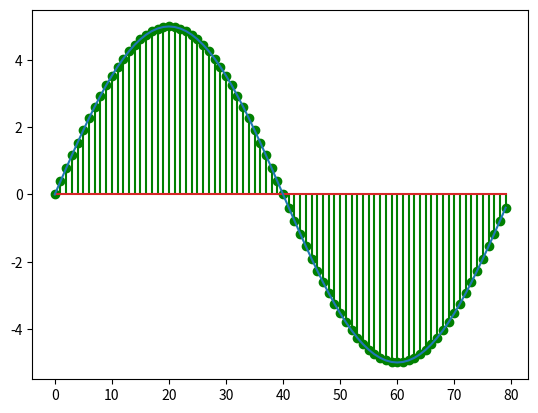

Generate this figure with matplotlib:
import matplotlib.pyplot as plt 
import numpy as np 
period = 80
frec = 1 
Amp = 5
x = np.arange(period)
y = [ Amp*np.sin(2*np.pi*frec* (i/period)) for i in x]
plt.stem(x,y, 'g', )
plt.plot(x,y)
plt.show()